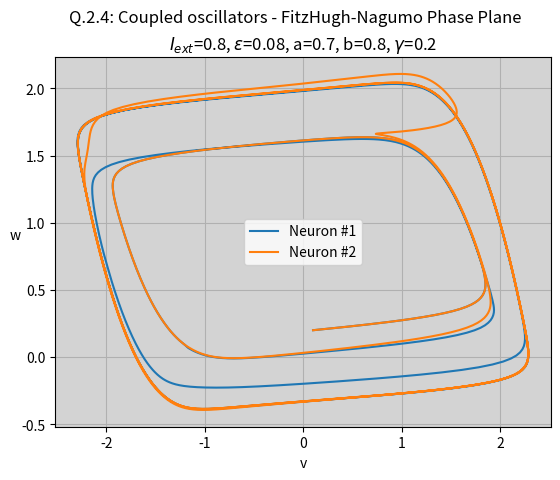
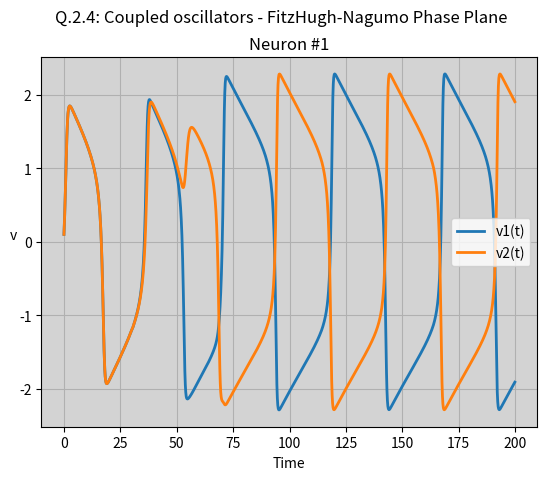

Reproduce these figures in Python, in order.
"""
Solution for exercise 3.
[redacted]
[redacted]
June 2024
"""
import numpy as np
import matplotlib.pyplot as plt
from scipy.integrate import solve_ivp
from scipy.fftpack import fft, fftfreq
from scipy.signal import peak_widths, find_peaks

def f(v):
    return v - ((v**3) / 3)

def fhn(t, y, I_ext=0.8, epsilon=0.08, a=0.7, b=0.8, dt=0.1, t1=None):
    v, w = y
    if (t1 is not None):
        perturbation_time = (t1 * dt)
        # if (perturbation_time < t) and (t <= (perturbation_time + dt)):
        if (perturbation_time < t) and (t <= (perturbation_time + (2*dt))):
            v = v + np.abs(v * 0.1)
            w = w + np.abs(w * 0.1)
            print(f't={t}, v={v}, w={w}')

    dv_dt = f(v) - w + I_ext
    dw_dt = epsilon * (v + a - (b * w))
    return [dv_dt, dw_dt]

def get_sim_results(
    y0=[0.1, 0.1], t_span=(0, 200), dt=0.1, I_ext=0.8, 
    epsilon=0.08, a=0.7, b=0.8, t1=None
):
    t_eval = np.arange(t_span[0], t_span[1], dt)
    sol = solve_ivp(
        fhn, t_span, y0, t_eval=t_eval, 
        args=(I_ext, epsilon, a, b, dt, t1), method='LSODA'
    )
    return sol

def fig_ax_formater(fig, ax):
    ax.set_xlabel('v')
    ax.set_ylabel('w', rotation=0)
    ax.set_title('I_ext=0.8, ' + r'$\epsilon$=' + '0.08, a=0.7, b=0.8')
    ax.legend()
    ax.grid()
    ax.set_facecolor('lightgray')
    fig.suptitle(f'FitzHugh-Nagumo Phase Plane')
    return fig, ax

def q_2_1_1():
    """How initial conditions affect the phase plane trajectory."""
    fig, ax = plt.subplots()
    for y0 in [[0.1, 0.1], [2, 3], [-1, -3]]:
        fhn_sol = get_sim_results(y0=y0)
        ax.plot(fhn_sol.y[0], fhn_sol.y[1], label=f'y0={y0}')
        sc = ax.scatter(fhn_sol.y[0], fhn_sol.y[1], c=fhn_sol.t, cmap='viridis', alpha=0.7)
    
    fig.colorbar(sc, ax=ax, label='Time scale')
    fig, ax = fig_ax_formater(fig, ax) 
    return fig, ax

def q_2_1_2():
    """How different external currents affect the phase plane trajectory."""
    fig, ax = plt.subplots()
    y0 = [0.1, 0.1]
    for i_ext in [0, 0.6, 1, 1.5, 2, 4, 10]:
        fhn_sol = get_sim_results(y0=y0, I_ext=i_ext)
        ax.plot(fhn_sol.y[0], fhn_sol.y[1], label=r'$I_{ext}$='+f'{i_ext}')
        sc = ax.scatter(fhn_sol.y[0], fhn_sol.y[1], c=fhn_sol.t, cmap='viridis', alpha=0.7)
    
    fig.colorbar(sc, ax=ax, label='Time scale')
    fig, ax = fig_ax_formater(fig, ax)
    ax.set_title(f'Initial condition: {y0}, ' + r'$\epsilon$=' + '0.08, a=0.7, b=0.8')
    return fig, ax

def q_2_1_3():
    """How different values of b affect the phase plane trajectory."""
    fig, ax = plt.subplots()
    y0 = [0.1, 0.1]
    for b in np.linspace(0.8, 2, 5):
        fhn_sol = get_sim_results(y0=y0, b=b)
        ax.plot(fhn_sol.y[0], fhn_sol.y[1], label=f'b={b}')
        sc = ax.scatter(fhn_sol.y[0], fhn_sol.y[1], c=fhn_sol.t, cmap='viridis', alpha=0.7)
    
    fig.colorbar(sc, ax=ax, label='Time scale')
    fig, ax = fig_ax_formater(fig, ax)
    ax.set_title(f'Initial condition: {y0}, ' + r'$\epsilon$=' + f'0.08, a=0.7')
    return fig, ax

def q_2_1():
    q_2_1_1()
    q_2_1_2()
    q_2_1_3()

def find_freqs_peak(freqs, power, threshold=0.001):
    """Find the peak frequency and its power."""
    f, p = freqs[0<=freqs], np.abs(power)[0<=freqs]
    # Discard frequencies below the threshold
    f, p = f[f>threshold], p[f>threshold]
    # Find the peak frequency and its power
    return f[p.argmax()], p.max()

def get_fft_results(t, y):
    """FFT analysis of the given signal y(t)."""
    power = fft(y)
    # calculate the mean sampling rate
    dt = np.diff(t).mean()
    # get the freqs 
    freqs = fftfreq(len(power), d=dt)
    return freqs, power

def get_period_with_fft(t, y):
    """Find the period of the signal using the peak frequency."""
    freqs, power = get_fft_results(t, y)
    peak_freq, _ = find_freqs_peak(freqs, power)
    return 1/peak_freq

def get_period_with_peaks(t, y):
    """Find the period of the signal using the mean distance of peaks."""
    # use scipy to find the peaks
    peaks = find_peaks(y)
    dt = np.diff(t).mean()

    # For debugging purposes:
    # plt.plot(t, y)
    # plt.scatter(t[peaks[0]], y[peaks[0]], c='r')
    
    return (np.diff(peaks[0]) * dt).mean()


def q_2_2_1(y0):
    fig, ax = plt.subplots(figsize=(8, 6))
    fhn_sol = get_sim_results(y0=y0)
    ax.plot(fhn_sol.t, fhn_sol.y[0], label='v(t)', linewidth=2)
    fig, ax = fig_ax_formater(fig, ax)
    ax.set_xlabel('Time')
    ax.set_ylabel('v', rotation=0)
    fig.suptitle(f'Q.2.2.1 FitzHugh-Nagumo V vs Time')
    ttl = f'Initial condition: {y0}, ' + r'$\epsilon$=' + f'0.08, a=0.7, b=0.8, ' + r'$I_{ext}$=0.8'
    
    peak_period_by_fft = get_period_with_fft(fhn_sol.t, fhn_sol.y[0])
    print(peak_period_by_fft)

    mean_period_by_peaks = get_period_with_peaks(fhn_sol.t, fhn_sol.y[0])
    print(mean_period_by_peaks)

    ttl += f'\nPeriod by FFT: {peak_period_by_fft:.2f} & Period by peaks: {mean_period_by_peaks:.2f}'
    ax.set_title(ttl)
    return fig, ax  

def q_2_2_2(y0, delta_v=0.25, delta_w=0.25):
    fig, ax = plt.subplots()

    fhn_sol = get_sim_results(y0=y0)
    ax.plot(fhn_sol.t, fhn_sol.y[0], label=f'Starting at {y0}', linewidth=2)
    
    pert_y0 = [(y0[0] * (1 + delta_v)), (y0[1] * (1 + delta_w))]
    pert_sol = get_sim_results(y0=pert_y0)
    ax.plot(pert_sol.t, pert_sol.y[0], label=f'Starting at {pert_y0}', linewidth=2)

    fig, ax = fig_ax_formater(fig, ax)
    ax.set_xlabel('Time')
    ax.set_ylabel('v', rotation=0)
    fig.suptitle(f'Q.2.2.2 FitzHugh-Nagumo V vs Time')
    ax.set_title(
        f'Initial condition: {y0}, ' + r'$\epsilon$=' + f'0.08, a=0.7, b=0.8, ' + r'$I_{ext}$=0.8'
    )

    return fig, ax    

def q_2_2():
    y0 = [1, 0.1]
    q_2_2_1(y0)
    q_2_2_2(y0)


def q_2_3_1():
    fig, ax = plt.subplots()
    y0 = [0.8,0.1]
    for t1 in [None, 400]:
        fhn_sol = get_sim_results(t1=t1, y0=y0)
        ax.plot(fhn_sol.t, fhn_sol.y[0], label=f't1={t1}')
    # ax.axvline(40, color='r', linestyle='--', label=r'$t_{1}$')
    fig, ax = fig_ax_formater(fig, ax)
    ax.set_xlabel('t')  
    ax.set_ylabel('v', rotation=0)
    fig.suptitle(f'Q.2.3.1 FitzHugh-Nagumo V vs Time')
    ax.set_title(
        f'Initial condition: {y0}, ' + r'$\epsilon$=' + f'0.08, a=0.7, b=0.8' + r'$I_{ext}$=0.8'
    )
    return fig, ax


def q_2_3_2():
    fig, ax = plt.subplots()
    y0 = [0.8,0.1]
    for t1 in [300, 400, 500, 600, 680]:
        fhn_sol = get_sim_results(t1=t1, y0=y0)
        ax.plot(fhn_sol.t, fhn_sol.y[0], label=f't1={t1}')
        # ax.vlines(t1*0.1, ymin=fhn_sol.y[0].min(), ymax=fhn_sol.y[0, t1], linestyle='--', label=r'$t_{1}$')
    fig, ax = fig_ax_formater(fig, ax)
    ax.set_xlabel('t')  
    ax.set_ylabel('v', rotation=0)
    fig.suptitle(f'Q.2.3.2 FitzHugh-Nagumo V vs Time')
    ax.set_title(
        f'Initial condition: {y0}, ' + r'$\epsilon$=' + f'0.08, a=0.7, b=0.8, ' + r'$I_{ext}$=0.8'
    )
    return fig, ax

def q_2_3():
    # q_2_3_1()
    q_2_3_2()

def coupled_fhn(t, y, I_ext=0.8, epsilon=0.08, a=0.7, b=0.8, dt=0.1, gamma=0.4, t1=None):
    v1, w1, v2, w2 = y
    if (t1 is not None):
        perturbation_time = (t1 * dt)
        # if 28 < t < 33:
        #     print(perturbation_time, (perturbation_time + (2 * dt)), t, (perturbation_time < t), (t <= (perturbation_time + (2 * dt))))
        if (perturbation_time < t) and (t <= (perturbation_time + (6 * dt))):
            v2 = v1 + np.abs(v1 * 0.1)
            w2 = w2 + np.abs(w1 * 0.1)
            print(f't={t}, v1={v1}, w1={w1}')

    dv1_dt = f(v1) - w1 + I_ext + (gamma * (v1 - v2))
    dv2_dt = f(v2) - w2 + I_ext + (gamma * (v2 - v1))

    dw1_dt = epsilon * (v1 + a - (b * w1))
    dw2_dt = epsilon * (v2 + a - (b * w2))
    return [dv1_dt, dw1_dt, dv2_dt, dw2_dt]

def get_coupled_fhn_sim_results(
    y0=[0.1, 0.1, 3, 0.2], t_span=(0, 200), dt=0.1, I_ext=0.8, 
    epsilon=0.08, a=0.7, b=0.8, gamma=0.2, t1=None
):
    t_eval = np.arange(t_span[0], t_span[1], dt)
    sol = solve_ivp(
        coupled_fhn, t_span, y0, t_eval=t_eval, 
        args=(I_ext, epsilon, a, b, dt, gamma, t1), method='LSODA'
    )
    return sol

def coupled_phase_formater(fig, ax):
    ax.set_xlabel('v')
    ax.set_ylabel('w', rotation=0)
    ax.set_title(r'$I_{ext}$=0.8, $\epsilon$=' + '0.08, a=0.7, b=0.8, ' + r'$\gamma$=0.2')
    ax.legend()
    ax.grid()
    ax.set_facecolor('lightgray')
    fig.suptitle(f'Q.2.4: Coupled oscillators - FitzHugh-Nagumo Phase Plane')
    return fig, ax

def v_to_t_formater(fig, ax):
    fig, ax = coupled_phase_formater(fig, ax)
    ax.set_xlabel('Time')
    ax.set_ylabel('v')
    return fig, ax

def q_2_4_1():
    phas_fig, phas_ax = plt.subplots()
    y0 = [0.1, 0.2, 0.1, 0.2]
    sol = get_coupled_fhn_sim_results(y0=y0)
    phas_ax.plot(sol.y[0], sol.y[1], label='Neuron #1')    
    phas_ax.plot(sol.y[2], sol.y[3], label='Neuron #2')

    phas_fig, phas_ax = coupled_phase_formater(phas_fig, phas_ax)

    period  = get_period_with_fft(sol.t, sol.y[0])
    fig, ax = plt.subplots()
    ax.plot(sol.t, sol.y[0], label='v1(t)', linewidth=2)
    print(period)
    ax.plot(sol.t, sol.y[2], label='v2(t)', linewidth=2)

    fig, ax = v_to_t_formater(fig,ax)

    return phas_fig, phas_ax, fig, ax

def q_2_4_2():
    phas_fig, phas_ax = plt.subplots()
    y0 = [0.1, 0.2, 0.1, 0.2]
    sol = get_coupled_fhn_sim_results(t1=300, y0=y0)

    n1_period = get_period_with_peaks(sol.t[500:], sol.y[0,500:])
    n1_fft = get_period_with_fft(sol.t[500:], sol.y[0,500:])
    n2_period = get_period_with_peaks(sol.t[500:], sol.y[2,500:])
    n2_fft = get_period_with_fft(sol.t[500:], sol.y[2,500:])

    print(n1_period, n1_fft)
    print(n2_period, n2_fft)

    phas_ax.plot(sol.y[0], sol.y[1], label='Neuron #1')    
    phas_ax.plot(sol.y[2], sol.y[3], label='Neuron #2')

    coupled_phase_formater(phas_fig, phas_ax)

    fig, ax = plt.subplots()
    ax.plot(sol.t, sol.y[0], label='v1(t)', linewidth=2)
    ax.plot(sol.t, sol.y[2], label='v2(t)', linewidth=2)

    fig, ax = v_to_t_formater(fig,ax)
    ax.set_title('Neuron #1')

    return phas_fig, phas_ax, fig, ax

def q_2_4():
    # q_2_4_1()
    q_2_4_2()

if __name__ == "__main__":
    # q_2_1()
    # plt.show()
    # q_2_2()
    # plt.show()
    # q_2_3()
    # plt.show()
    q_2_4()
    plt.show()